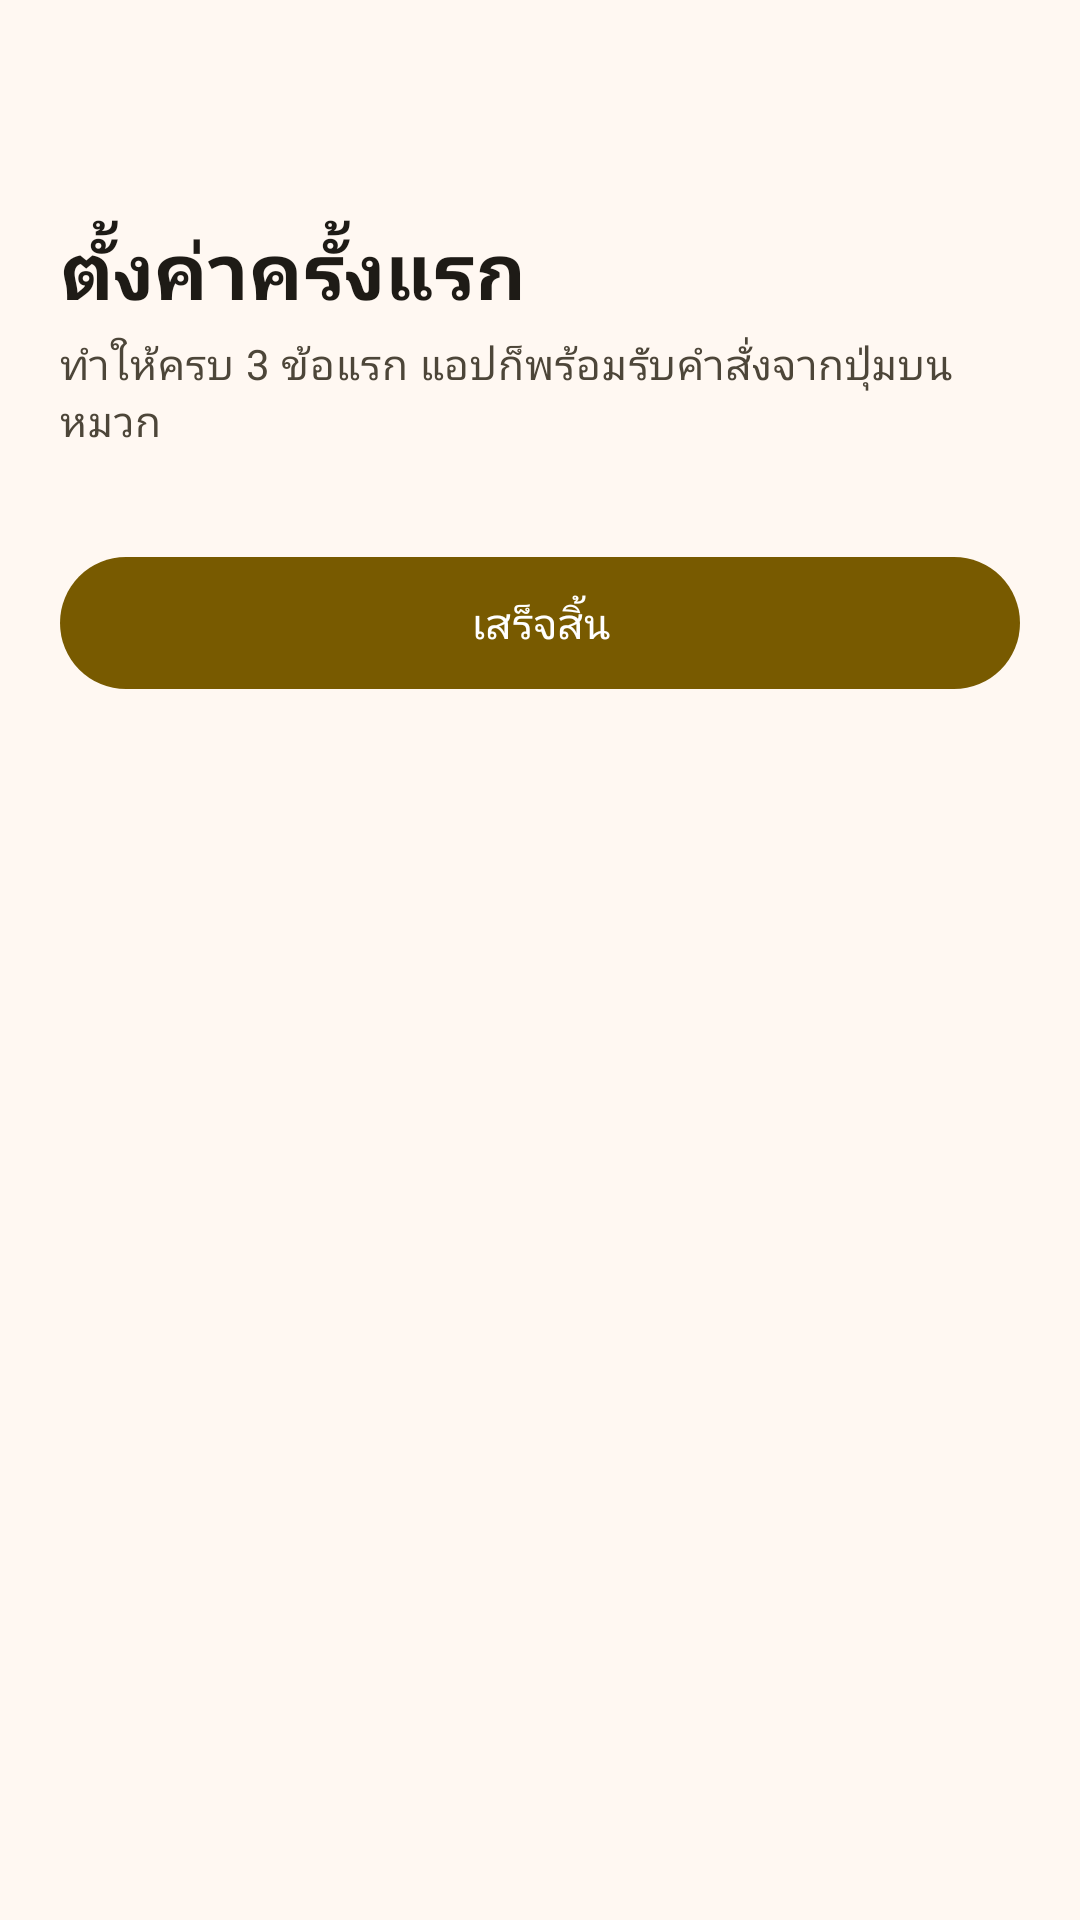

Android layout source for this screen:
<!-- AndroidManifest.xml: application theme Theme.MotoVoice -->
<!-- res/layout/activity_onboarding.xml -->
<?xml version="1.0" encoding="utf-8"?>
<LinearLayout xmlns:android="http://schemas.android.com/apk/res/android"
    android:layout_width="match_parent"
    android:layout_height="match_parent"
    android:orientation="vertical"
    android:background="?attr/colorSurface">

    <com.google.android.material.appbar.MaterialToolbar
        android:id="@+id/toolbar"
        android:layout_width="match_parent"
        android:layout_height="?attr/actionBarSize" />

    <ScrollView
        android:layout_width="match_parent"
        android:layout_height="match_parent">

        <LinearLayout
            android:layout_width="match_parent"
            android:layout_height="wrap_content"
            android:orientation="vertical"
            android:paddingStart="20dp"
            android:paddingEnd="20dp"
            android:paddingTop="8dp"
            android:paddingBottom="24dp">

            <TextView
                android:layout_width="wrap_content"
                android:layout_height="wrap_content"
                android:text="ตั้งค่าครั้งแรก"
                android:textColor="?attr/colorOnSurface"
                android:textSize="26sp"
                android:textStyle="bold" />

            <TextView
                style="@style/Widget.Moto.RowSub"
                android:layout_width="match_parent"
                android:textSize="14sp"
                android:text="ทำให้ครบ 3 ข้อแรก แอปก็พร้อมรับคำสั่งจากปุ่มบนหมวก"
                android:layout_marginTop="4dp"
                android:layout_marginBottom="20dp" />

            <LinearLayout
                android:id="@+id/stepsContainer"
                android:layout_width="match_parent"
                android:layout_height="wrap_content"
                android:orientation="vertical" />

            <com.google.android.material.button.MaterialButton
                android:id="@+id/btnFinishOnboarding"
                style="@style/Widget.Moto.Button"
                android:layout_width="match_parent"
                android:layout_height="wrap_content"
                android:text="เสร็จสิ้น"
                android:layout_marginTop="12dp" />

        </LinearLayout>
    </ScrollView>

</LinearLayout>
<!-- resources referenced by this layout -->
<resources>
  <style name="Widget.Moto.Button" parent="Widget.Material3.Button">
          <item name="android:textAppearance">?attr/textAppearanceLabelLarge</item>
          <item name="android:minHeight">52dp</item>
      </style>
  <style name="Widget.Moto.RowSub" parent="Widget.AppCompat.TextView">
          <item name="android:layout_width">wrap_content</item>
          <item name="android:layout_height">wrap_content</item>
          <item name="android:textAppearance">?attr/textAppearanceBodyMedium</item>
          <item name="android:textColor">?attr/colorOnSurfaceVariant</item>
          <item name="android:layout_marginTop">2dp</item>
      </style>
  <style name="Theme.MotoVoice" parent="Base.Theme.MotoVoice">
          <item name="android:windowLightStatusBar">true</item>
          <item name="android:windowLightNavigationBar" tools:targetApi="o_mr1">true</item>
      </style>
  <color name="md_theme_primary">#FF785A00</color>
  <color name="md_theme_onPrimary">#FFFFFFFF</color>
  <color name="md_theme_primaryContainer">#FFFFDF9E</color>
  <color name="md_theme_onPrimaryContainer">#FF261A00</color>
  <color name="md_theme_secondary">#FF6B5D3F</color>
  <color name="md_theme_onSecondary">#FFFFFFFF</color>
  <color name="md_theme_secondaryContainer">#FFF5E0BB</color>
  <color name="md_theme_onSecondaryContainer">#FF241A04</color>
  <color name="md_theme_tertiary">#FF4A6547</color>
  <color name="md_theme_onTertiary">#FFFFFFFF</color>
  <color name="md_theme_tertiaryContainer">#FFCCEBC5</color>
  <color name="md_theme_onTertiaryContainer">#FF072109</color>
  <color name="md_theme_error">#FFBA1A1A</color>
  <color name="md_theme_onError">#FFFFFFFF</color>
  <color name="md_theme_errorContainer">#FFFFDAD6</color>
  <color name="md_theme_onErrorContainer">#FF410002</color>
  <color name="md_theme_surface">#FFFFF8F2</color>
  <color name="md_theme_onSurface">#FF1E1B16</color>
  <color name="md_theme_surfaceVariant">#FFECE1CF</color>
  <color name="md_theme_onSurfaceVariant">#FF4D4639</color>
  <color name="md_theme_outline">#FF7E7667</color>
  <color name="md_theme_outlineVariant">#FFD0C5B4</color>
  <color name="md_theme_surfaceContainerLowest">#FFFFFFFF</color>
  <color name="md_theme_surfaceContainerLow">#FFF9F2E6</color>
  <color name="md_theme_surfaceContainer">#FFF3ECE0</color>
  <color name="md_theme_surfaceContainerHigh">#FFEDE6DA</color>
  <color name="md_theme_surfaceContainerHighest">#FFE8E1D5</color>
  <color name="md_theme_inverseSurface">#FF34302A</color>
  <color name="md_theme_inverseOnSurface">#FFF8EFE7</color>
  <color name="md_theme_inversePrimary">#FFF0C048</color>
  <style name="Widget.Moto.Card" parent="Widget.Material3.CardView.Filled">
          <item name="cardBackgroundColor">?attr/colorSurfaceContainer</item>
          <item name="cardCornerRadius">20dp</item>
          <item name="cardElevation">0dp</item>
          <item name="strokeWidth">0dp</item>
      </style>
  <style name="Widget.Moto.Toolbar" parent="Widget.Material3.Toolbar.Surface">
          <item name="titleTextAppearance">?attr/textAppearanceTitleLarge</item>
          <item name="titleTextColor">?attr/colorOnSurface</item>
          <item name="navigationIconTint">?attr/colorOnSurface</item>
      </style>
</resources>
